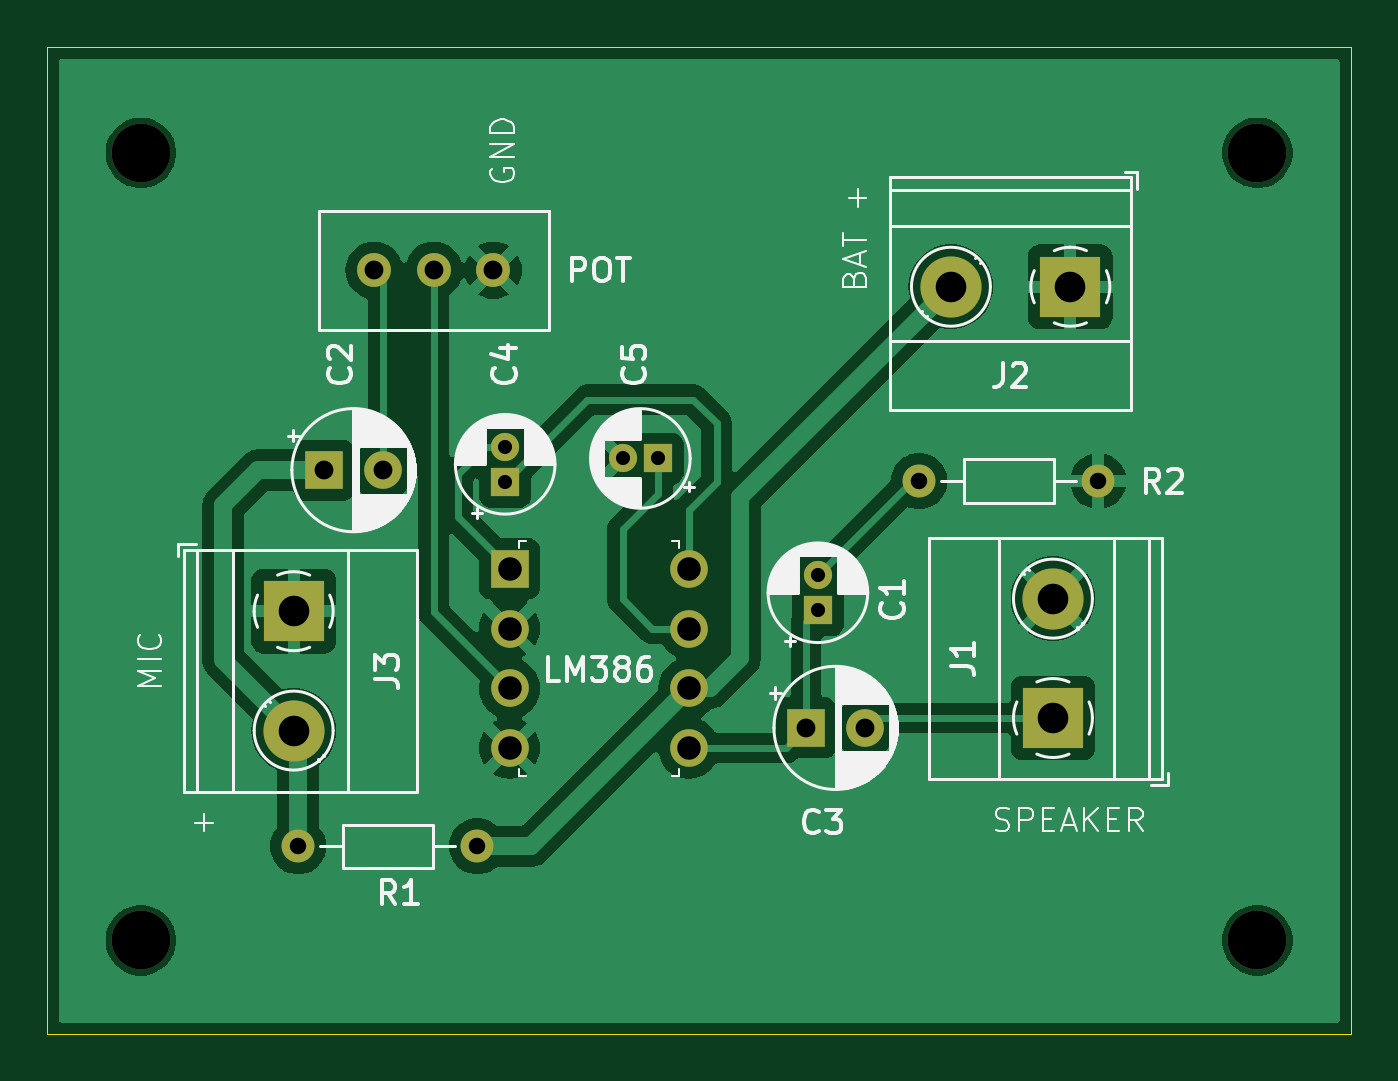
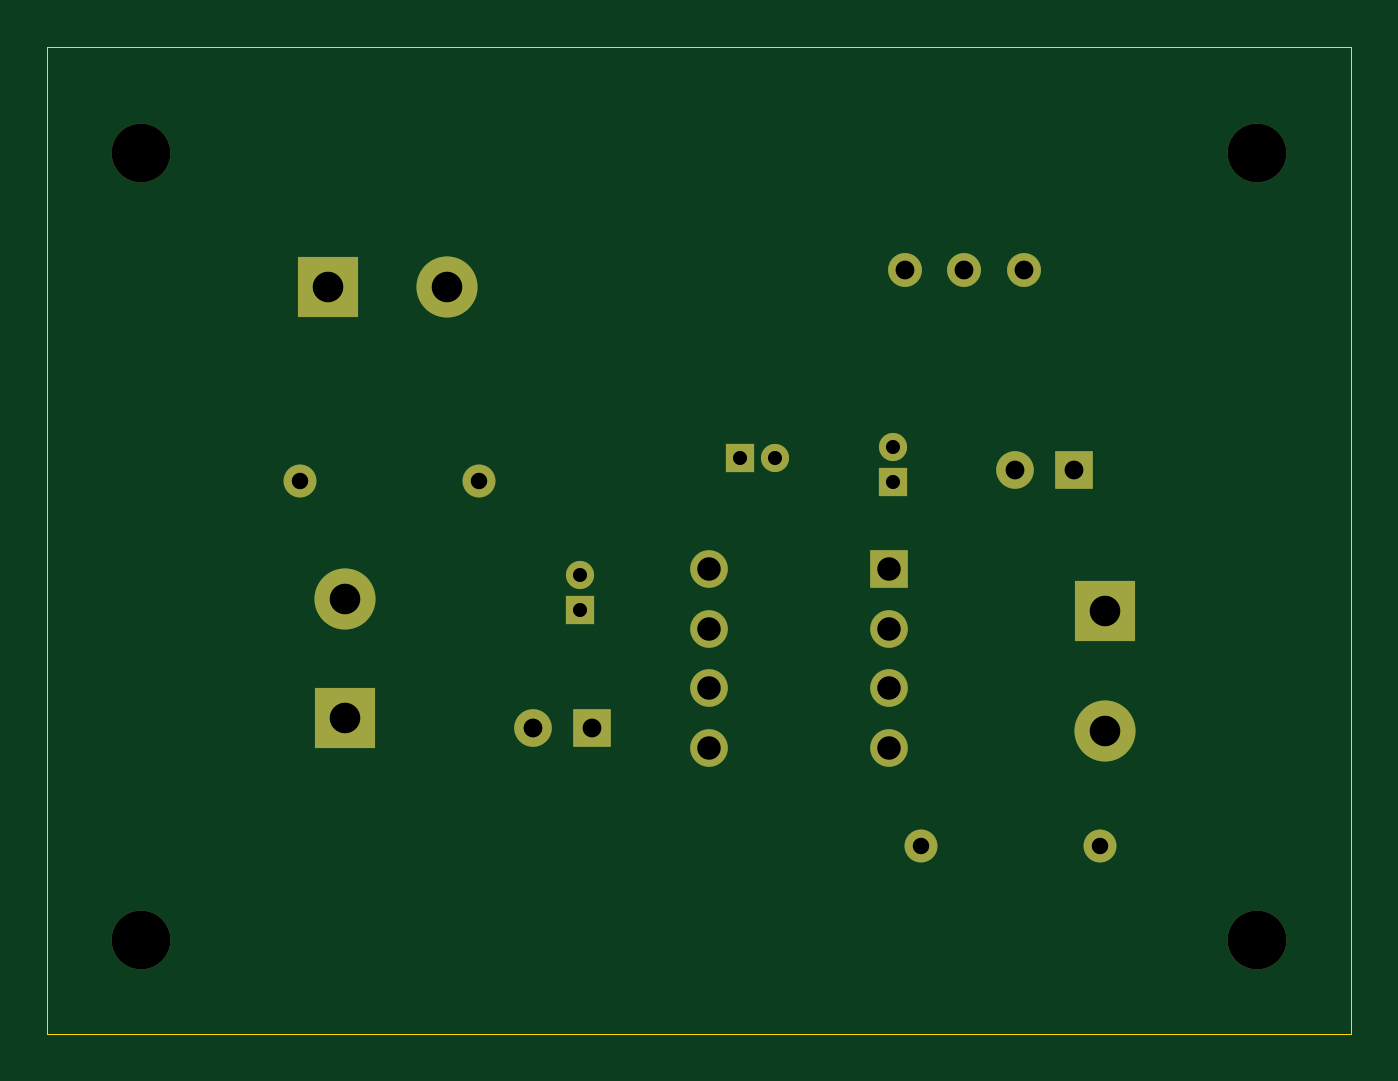
Circuit board: 11 layer files. Board 55.5 x 42.0 mm.
- bottom_copper: LM386_Audio_Amplifier-B_Cu.gbr (3053 bytes)
- bottom_mask: LM386_Audio_Amplifier-B_Mask.gbr (1965 bytes)
- paste: LM386_Audio_Amplifier-B_Paste.gbr (463 bytes)
- bottom_silk: LM386_Audio_Amplifier-B_Silkscreen.gbr (464 bytes)
- outline: LM386_Audio_Amplifier-Edge_Cuts.gbr (618 bytes)
- top_copper: LM386_Audio_Amplifier-F_Cu.gbr (55792 bytes)
- top_mask: LM386_Audio_Amplifier-F_Mask.gbr (1965 bytes)
- paste: LM386_Audio_Amplifier-F_Paste.gbr (463 bytes)
- top_silk: LM386_Audio_Amplifier-F_Silkscreen.gbr (54108 bytes)
- drill: LM386_Audio_Amplifier-NPTH.drl (385 bytes)
- drill: LM386_Audio_Amplifier-PTH.drl (1031 bytes)

=== bottom_copper: LM386_Audio_Amplifier-B_Cu.gbr ===
%TF.GenerationSoftware,KiCad,Pcbnew,8.0.5*%
%TF.CreationDate,2024-12-26T15:01:40+03:00*%
%TF.ProjectId,LM386_Audio_Amplifier,4c4d3338-365f-4417-9564-696f5f416d70,v01*%
%TF.SameCoordinates,Original*%
%TF.FileFunction,Copper,L2,Bot*%
%TF.FilePolarity,Positive*%
%FSLAX46Y46*%
G04 Gerber Fmt 4.6, Leading zero omitted, Abs format (unit mm)*
G04 Created by KiCad (PCBNEW 8.0.5) date 2024-12-26 15:01:40*
%MOMM*%
%LPD*%
G01*
G04 APERTURE LIST*
%TA.AperFunction,ComponentPad*%
%ADD10C,1.440000*%
%TD*%
%TA.AperFunction,ComponentPad*%
%ADD11R,2.600000X2.600000*%
%TD*%
%TA.AperFunction,ComponentPad*%
%ADD12C,2.600000*%
%TD*%
%TA.AperFunction,ComponentPad*%
%ADD13R,1.600000X1.600000*%
%TD*%
%TA.AperFunction,ComponentPad*%
%ADD14C,1.600000*%
%TD*%
%TA.AperFunction,ComponentPad*%
%ADD15C,1.400000*%
%TD*%
%TA.AperFunction,ComponentPad*%
%ADD16O,1.400000X1.400000*%
%TD*%
%TA.AperFunction,ComponentPad*%
%ADD17R,1.200000X1.200000*%
%TD*%
%TA.AperFunction,ComponentPad*%
%ADD18C,1.200000*%
%TD*%
G04 APERTURE END LIST*
D10*
%TO.P,POT,1,1*%
%TO.N,Net-(C2-Pad2)*%
X117920000Y-60000000D03*
%TO.P,POT,2,2*%
%TO.N,Net-(U1-+)*%
X120460000Y-60000000D03*
%TO.P,POT,3,3*%
%TO.N,GND*%
X123000000Y-60000000D03*
%TD*%
D11*
%TO.P,J2,1,Pin_1*%
%TO.N,GND*%
X147545000Y-60695000D03*
D12*
%TO.P,J2,2,Pin_2*%
%TO.N,VCC*%
X142465000Y-60695000D03*
%TD*%
D13*
%TO.P,LM386,1,GAIN*%
%TO.N,Net-(C4-Pad2)*%
X123690000Y-72700000D03*
D14*
%TO.P,LM386,2,-*%
%TO.N,GND*%
X123690000Y-75240000D03*
%TO.P,LM386,3,+*%
%TO.N,Net-(U1-+)*%
X123690000Y-77780000D03*
%TO.P,LM386,4,GND*%
%TO.N,GND*%
X123690000Y-80320000D03*
%TO.P,LM386,5*%
%TO.N,Net-(C1-Pad1)*%
X131310000Y-80320000D03*
%TO.P,LM386,6,V+*%
%TO.N,VCC*%
X131310000Y-77780000D03*
%TO.P,LM386,7,BYPASS*%
%TO.N,Net-(U1-BYPASS)*%
X131310000Y-75240000D03*
%TO.P,LM386,8,GAIN*%
%TO.N,Net-(C4-Pad1)*%
X131310000Y-72700000D03*
%TD*%
D15*
%TO.P,R2,1*%
%TO.N,Net-(C1-Pad2)*%
X141115000Y-68965000D03*
D16*
%TO.P,R2,2*%
%TO.N,GND*%
X148735000Y-68965000D03*
%TD*%
D15*
%TO.P,R1,1*%
%TO.N,VCC*%
X122310000Y-84500000D03*
D16*
%TO.P,R1,2*%
%TO.N,Net-(J3-Pin_2)*%
X114690000Y-84500000D03*
%TD*%
D11*
%TO.P,J3,1,Pin_1*%
%TO.N,GND*%
X114500000Y-74500000D03*
D12*
%TO.P,J3,2,Pin_2*%
%TO.N,Net-(J3-Pin_2)*%
X114500000Y-79580000D03*
%TD*%
D11*
%TO.P,J1,1,Pin_1*%
%TO.N,Net-(J1-Pin_1)*%
X146805000Y-79045000D03*
D12*
%TO.P,J1,2,Pin_2*%
%TO.N,GND*%
X146805000Y-73965000D03*
%TD*%
D17*
%TO.P,C5,1*%
%TO.N,Net-(U1-BYPASS)*%
X130000000Y-68000000D03*
D18*
%TO.P,C5,2*%
%TO.N,GND*%
X128500000Y-68000000D03*
%TD*%
D17*
%TO.P,C4,1*%
%TO.N,Net-(C4-Pad1)*%
X123500000Y-69000000D03*
D18*
%TO.P,C4,2*%
%TO.N,Net-(C4-Pad2)*%
X123500000Y-67500000D03*
%TD*%
D13*
%TO.P,C3,1*%
%TO.N,Net-(C1-Pad1)*%
X136305000Y-79465000D03*
D14*
%TO.P,C3,2*%
%TO.N,Net-(J1-Pin_1)*%
X138805000Y-79465000D03*
%TD*%
D13*
%TO.P,C2,1*%
%TO.N,Net-(J3-Pin_2)*%
X115794888Y-68500000D03*
D14*
%TO.P,C2,2*%
%TO.N,Net-(C2-Pad2)*%
X118294888Y-68500000D03*
%TD*%
D17*
%TO.P,C1,1*%
%TO.N,Net-(C1-Pad1)*%
X136805000Y-74465000D03*
D18*
%TO.P,C1,2*%
%TO.N,Net-(C1-Pad2)*%
X136805000Y-72965000D03*
%TD*%
M02*

=== bottom_mask: LM386_Audio_Amplifier-B_Mask.gbr ===
%TF.GenerationSoftware,KiCad,Pcbnew,8.0.5*%
%TF.CreationDate,2024-12-26T15:01:40+03:00*%
%TF.ProjectId,LM386_Audio_Amplifier,4c4d3338-365f-4417-9564-696f5f416d70,v01*%
%TF.SameCoordinates,Original*%
%TF.FileFunction,Soldermask,Bot*%
%TF.FilePolarity,Negative*%
%FSLAX46Y46*%
G04 Gerber Fmt 4.6, Leading zero omitted, Abs format (unit mm)*
G04 Created by KiCad (PCBNEW 8.0.5) date 2024-12-26 15:01:40*
%MOMM*%
%LPD*%
G01*
G04 APERTURE LIST*
%ADD10C,2.500000*%
%ADD11C,1.440000*%
%ADD12R,2.600000X2.600000*%
%ADD13C,2.600000*%
%ADD14R,1.600000X1.600000*%
%ADD15C,1.600000*%
%ADD16C,1.400000*%
%ADD17O,1.400000X1.400000*%
%ADD18R,1.200000X1.200000*%
%ADD19C,1.200000*%
G04 APERTURE END LIST*
D10*
%TO.C,H4*%
X108000000Y-55000000D03*
%TD*%
%TO.C,H3*%
X155500000Y-55000000D03*
%TD*%
%TO.C,H2*%
X155500000Y-88500000D03*
%TD*%
%TO.C,H1*%
X108000000Y-88500000D03*
%TD*%
D11*
%TO.C,POT*%
X117920000Y-60000000D03*
X120460000Y-60000000D03*
X123000000Y-60000000D03*
%TD*%
D12*
%TO.C,J2*%
X147545000Y-60695000D03*
D13*
X142465000Y-60695000D03*
%TD*%
D14*
%TO.C,LM386*%
X123690000Y-72700000D03*
D15*
X123690000Y-75240000D03*
X123690000Y-77780000D03*
X123690000Y-80320000D03*
X131310000Y-80320000D03*
X131310000Y-77780000D03*
X131310000Y-75240000D03*
X131310000Y-72700000D03*
%TD*%
D16*
%TO.C,R2*%
X141115000Y-68965000D03*
D17*
X148735000Y-68965000D03*
%TD*%
D16*
%TO.C,R1*%
X122310000Y-84500000D03*
D17*
X114690000Y-84500000D03*
%TD*%
D12*
%TO.C,J3*%
X114500000Y-74500000D03*
D13*
X114500000Y-79580000D03*
%TD*%
D12*
%TO.C,J1*%
X146805000Y-79045000D03*
D13*
X146805000Y-73965000D03*
%TD*%
D18*
%TO.C,C5*%
X130000000Y-68000000D03*
D19*
X128500000Y-68000000D03*
%TD*%
D18*
%TO.C,C4*%
X123500000Y-69000000D03*
D19*
X123500000Y-67500000D03*
%TD*%
D14*
%TO.C,C3*%
X136305000Y-79465000D03*
D15*
X138805000Y-79465000D03*
%TD*%
D14*
%TO.C,C2*%
X115794888Y-68500000D03*
D15*
X118294888Y-68500000D03*
%TD*%
D18*
%TO.C,C1*%
X136805000Y-74465000D03*
D19*
X136805000Y-72965000D03*
%TD*%
M02*

=== paste: LM386_Audio_Amplifier-B_Paste.gbr ===
%TF.GenerationSoftware,KiCad,Pcbnew,8.0.5*%
%TF.CreationDate,2024-12-26T15:01:40+03:00*%
%TF.ProjectId,LM386_Audio_Amplifier,4c4d3338-365f-4417-9564-696f5f416d70,v01*%
%TF.SameCoordinates,Original*%
%TF.FileFunction,Paste,Bot*%
%TF.FilePolarity,Positive*%
%FSLAX46Y46*%
G04 Gerber Fmt 4.6, Leading zero omitted, Abs format (unit mm)*
G04 Created by KiCad (PCBNEW 8.0.5) date 2024-12-26 15:01:40*
%MOMM*%
%LPD*%
G01*
G04 APERTURE LIST*
G04 APERTURE END LIST*
M02*

=== bottom_silk: LM386_Audio_Amplifier-B_Silkscreen.gbr ===
%TF.GenerationSoftware,KiCad,Pcbnew,8.0.5*%
%TF.CreationDate,2024-12-26T15:01:40+03:00*%
%TF.ProjectId,LM386_Audio_Amplifier,4c4d3338-365f-4417-9564-696f5f416d70,v01*%
%TF.SameCoordinates,Original*%
%TF.FileFunction,Legend,Bot*%
%TF.FilePolarity,Positive*%
%FSLAX46Y46*%
G04 Gerber Fmt 4.6, Leading zero omitted, Abs format (unit mm)*
G04 Created by KiCad (PCBNEW 8.0.5) date 2024-12-26 15:01:40*
%MOMM*%
%LPD*%
G01*
G04 APERTURE LIST*
G04 APERTURE END LIST*
M02*

=== outline: LM386_Audio_Amplifier-Edge_Cuts.gbr ===
%TF.GenerationSoftware,KiCad,Pcbnew,8.0.5*%
%TF.CreationDate,2024-12-26T15:01:40+03:00*%
%TF.ProjectId,LM386_Audio_Amplifier,4c4d3338-365f-4417-9564-696f5f416d70,v01*%
%TF.SameCoordinates,Original*%
%TF.FileFunction,Profile,NP*%
%FSLAX46Y46*%
G04 Gerber Fmt 4.6, Leading zero omitted, Abs format (unit mm)*
G04 Created by KiCad (PCBNEW 8.0.5) date 2024-12-26 15:01:40*
%MOMM*%
%LPD*%
G01*
G04 APERTURE LIST*
%TA.AperFunction,Profile*%
%ADD10C,0.050000*%
%TD*%
G04 APERTURE END LIST*
D10*
X104000000Y-50500000D02*
X159500000Y-50500000D01*
X159500000Y-92500000D01*
X104000000Y-92500000D01*
X104000000Y-50500000D01*
M02*

=== top_copper: LM386_Audio_Amplifier-F_Cu.gbr (55792 bytes, source omitted) ===
=== top_mask: LM386_Audio_Amplifier-F_Mask.gbr ===
%TF.GenerationSoftware,KiCad,Pcbnew,8.0.5*%
%TF.CreationDate,2024-12-26T15:01:40+03:00*%
%TF.ProjectId,LM386_Audio_Amplifier,4c4d3338-365f-4417-9564-696f5f416d70,v01*%
%TF.SameCoordinates,Original*%
%TF.FileFunction,Soldermask,Top*%
%TF.FilePolarity,Negative*%
%FSLAX46Y46*%
G04 Gerber Fmt 4.6, Leading zero omitted, Abs format (unit mm)*
G04 Created by KiCad (PCBNEW 8.0.5) date 2024-12-26 15:01:40*
%MOMM*%
%LPD*%
G01*
G04 APERTURE LIST*
%ADD10C,2.500000*%
%ADD11C,1.440000*%
%ADD12R,2.600000X2.600000*%
%ADD13C,2.600000*%
%ADD14R,1.600000X1.600000*%
%ADD15C,1.600000*%
%ADD16C,1.400000*%
%ADD17O,1.400000X1.400000*%
%ADD18R,1.200000X1.200000*%
%ADD19C,1.200000*%
G04 APERTURE END LIST*
D10*
%TO.C,H4*%
X108000000Y-55000000D03*
%TD*%
%TO.C,H3*%
X155500000Y-55000000D03*
%TD*%
%TO.C,H2*%
X155500000Y-88500000D03*
%TD*%
%TO.C,H1*%
X108000000Y-88500000D03*
%TD*%
D11*
%TO.C,POT*%
X117920000Y-60000000D03*
X120460000Y-60000000D03*
X123000000Y-60000000D03*
%TD*%
D12*
%TO.C,J2*%
X147545000Y-60695000D03*
D13*
X142465000Y-60695000D03*
%TD*%
D14*
%TO.C,LM386*%
X123690000Y-72700000D03*
D15*
X123690000Y-75240000D03*
X123690000Y-77780000D03*
X123690000Y-80320000D03*
X131310000Y-80320000D03*
X131310000Y-77780000D03*
X131310000Y-75240000D03*
X131310000Y-72700000D03*
%TD*%
D16*
%TO.C,R2*%
X141115000Y-68965000D03*
D17*
X148735000Y-68965000D03*
%TD*%
D16*
%TO.C,R1*%
X122310000Y-84500000D03*
D17*
X114690000Y-84500000D03*
%TD*%
D12*
%TO.C,J3*%
X114500000Y-74500000D03*
D13*
X114500000Y-79580000D03*
%TD*%
D12*
%TO.C,J1*%
X146805000Y-79045000D03*
D13*
X146805000Y-73965000D03*
%TD*%
D18*
%TO.C,C5*%
X130000000Y-68000000D03*
D19*
X128500000Y-68000000D03*
%TD*%
D18*
%TO.C,C4*%
X123500000Y-69000000D03*
D19*
X123500000Y-67500000D03*
%TD*%
D14*
%TO.C,C3*%
X136305000Y-79465000D03*
D15*
X138805000Y-79465000D03*
%TD*%
D14*
%TO.C,C2*%
X115794888Y-68500000D03*
D15*
X118294888Y-68500000D03*
%TD*%
D18*
%TO.C,C1*%
X136805000Y-74465000D03*
D19*
X136805000Y-72965000D03*
%TD*%
M02*

=== paste: LM386_Audio_Amplifier-F_Paste.gbr ===
%TF.GenerationSoftware,KiCad,Pcbnew,8.0.5*%
%TF.CreationDate,2024-12-26T15:01:40+03:00*%
%TF.ProjectId,LM386_Audio_Amplifier,4c4d3338-365f-4417-9564-696f5f416d70,v01*%
%TF.SameCoordinates,Original*%
%TF.FileFunction,Paste,Top*%
%TF.FilePolarity,Positive*%
%FSLAX46Y46*%
G04 Gerber Fmt 4.6, Leading zero omitted, Abs format (unit mm)*
G04 Created by KiCad (PCBNEW 8.0.5) date 2024-12-26 15:01:40*
%MOMM*%
%LPD*%
G01*
G04 APERTURE LIST*
G04 APERTURE END LIST*
M02*

=== top_silk: LM386_Audio_Amplifier-F_Silkscreen.gbr (54108 bytes, source omitted) ===
=== drill: LM386_Audio_Amplifier-NPTH.drl ===
M48
; DRILL file {KiCad 8.0.5} date 2024-12-26T15:01:43+0300
; FORMAT={-:-/ absolute / metric / decimal}
; #@! TF.CreationDate,2024-12-26T15:01:43+03:00
; #@! TF.GenerationSoftware,Kicad,Pcbnew,8.0.5
; #@! TF.FileFunction,NonPlated,1,2,NPTH
FMAT,2
METRIC
; #@! TA.AperFunction,NonPlated,NPTH,ComponentDrill
T1C2.500
%
G90
G05
T1
X108.0Y-55.0
X108.0Y-88.5
X155.5Y-55.0
X155.5Y-88.5
M30

=== drill: LM386_Audio_Amplifier-PTH.drl ===
M48
; DRILL file {KiCad 8.0.5} date 2024-12-26T15:01:43+0300
; FORMAT={-:-/ absolute / metric / decimal}
; #@! TF.CreationDate,2024-12-26T15:01:43+03:00
; #@! TF.GenerationSoftware,Kicad,Pcbnew,8.0.5
; #@! TF.FileFunction,Plated,1,2,PTH
FMAT,2
METRIC
; #@! TA.AperFunction,Plated,PTH,ComponentDrill
T1C0.600
; #@! TA.AperFunction,Plated,PTH,ComponentDrill
T2C0.700
; #@! TA.AperFunction,Plated,PTH,ComponentDrill
T3C0.800
; #@! TA.AperFunction,Plated,PTH,ComponentDrill
T4C1.000
; #@! TA.AperFunction,Plated,PTH,ComponentDrill
T5C1.300
%
G90
G05
T1
X123.5Y-67.5
X123.5Y-69.0
X128.5Y-68.0
X130.0Y-68.0
X136.805Y-72.965
X136.805Y-74.465
T2
X114.69Y-84.5
X122.31Y-84.5
X141.115Y-68.965
X148.735Y-68.965
T3
X115.795Y-68.5
X117.92Y-60.0
X118.295Y-68.5
X120.46Y-60.0
X123.0Y-60.0
X136.305Y-79.465
X138.805Y-79.465
T4
X123.69Y-72.7
X123.69Y-75.24
X123.69Y-77.78
X123.69Y-80.32
X131.31Y-72.7
X131.31Y-75.24
X131.31Y-77.78
X131.31Y-80.32
T5
X114.5Y-74.5
X114.5Y-79.58
X142.465Y-60.695
X146.805Y-73.965
X146.805Y-79.045
X147.545Y-60.695
M30

